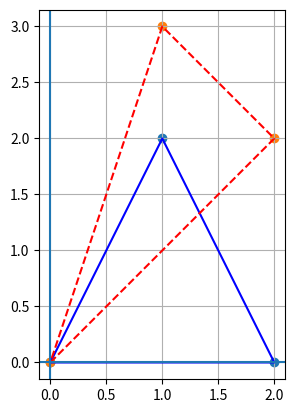

Here is the Python script that generated this plot:
import numpy as np
import matplotlib.pyplot as plt

pts = np.array([[0, 0, 1], [2, 0, 1], [1, 2, 1]], dtype=float)

shy = 1.0

M = np.array([
    [1,   0, 0],
    [shy, 1, 0],
    [0,   0, 1]
], dtype=float)

out = (M @ pts.T).T

a = pts[:, :2]
b = out[:, :2]
a2 = np.vstack([a, a[0]])
b2 = np.vstack([b, b[0]])

plt.plot(a2[:, 0], a2[:, 1], color="blue")
plt.plot(b2[:, 0], b2[:, 1], linestyle="--", color="red")
plt.scatter(a[:, 0], a[:, 1])
plt.scatter(b[:, 0], b[:, 1])
plt.axhline(0); plt.axvline(0)
plt.gca().set_aspect("equal")
plt.grid(True)
plt.show()